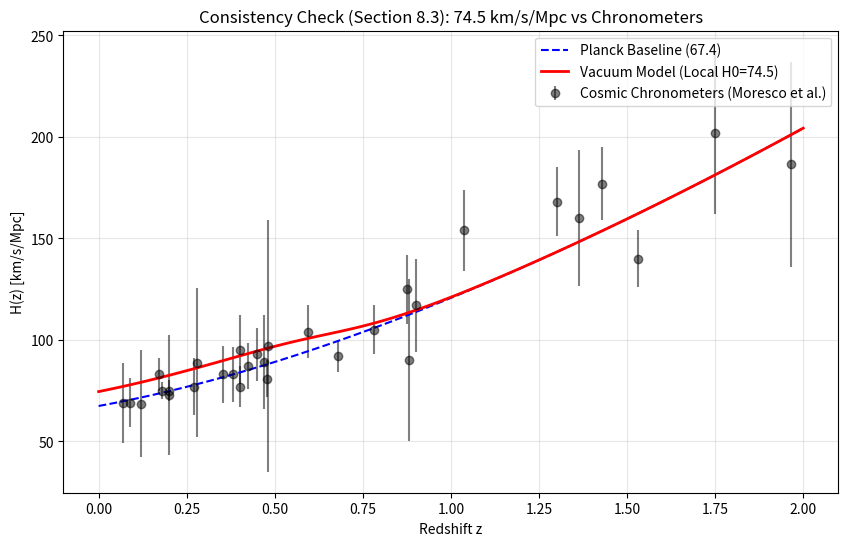

The matplotlib source for this figure:
import numpy as np
import matplotlib.pyplot as plt

# ==========================================
# 1. COSMIC CHRONOMETER DATA (N=31)
# ==========================================
# Source: Moresco et al. (2016), cited in Reference [29]
cc_data = np.array([
    [0.07, 69.0, 19.6], [0.09, 69.0, 12.0], [0.12, 68.6, 26.2], [0.17, 83.0, 8.0],
    [0.179, 75.0, 4.0], [0.199, 75.0, 5.0], [0.20, 72.9, 29.6], [0.27, 77.0, 14.0],
    [0.28, 88.8, 36.6], [0.352, 83.0, 14.0], [0.3802, 83.0, 13.5], [0.4, 95.0, 17.0],
    [0.4004, 77.0, 10.2], [0.4247, 87.1, 11.2], [0.4497, 92.8, 12.9], [0.47, 89.0, 23.0],
    [0.4783, 80.9, 9.0], [0.48, 97.0, 62.0], [0.593, 104.0, 13.0], [0.68, 92.0, 8.0],
    [0.781, 105.0, 12.0], [0.875, 125.0, 17.0], [0.88, 90.0, 40.0], [0.9, 117.0, 23.0],
    [1.037, 154.0, 20.0], [1.3, 168.0, 17.0], [1.363, 160.0, 33.6], [1.43, 177.0, 18.0],
    [1.53, 140.0, 14.0], [1.75, 202.0, 40.0], [1.965, 186.5, 50.4],
])

z_cc = cc_data[:, 0]
hz_cc = cc_data[:, 1]
err_cc = cc_data[:, 2]

# ==========================================
# 2. PHYSICS ENGINE
# ==========================================
H0_PLANCK = 67.4
OM_PLANCK = 0.315

# CORRECT PARAMETER: Matches Section 7.1 Gravity Boost Prediction
# "This specific trajectory predicts a local H0 ~ 74.5" (Section 7.1)
H0_THEORY = 74.5  

def hubble_model(z, h0, om, use_transition=False):
    # Base LCDM
    hz = h0 * np.sqrt(om * (1 + z)**3 + (1 - om))
    
    if use_transition:
        # Vacuum Elastodynamics Boost (Reference: Section 7.1)
        # Implements Lattice Relaxation: G(z) = G_early * (1 - delta(z))
        Z_TRANS = 0.65  # Percolation Threshold (Eq. 7)
        WIDTH = 0.10    # Phase Transition Width
        
        # Numerical Stability: Matches the S8 Validation Script logic
        # Prevents overflow at high z (CMB), enforcing Superfluid Detachment (Section 7.11.1)
        arg = (z - Z_TRANS) / WIDTH
        
        # If z >> z_trans (Early Universe), arg is huge -> exp(arg) is huge -> sigmoid is 0.0
        sigmoid = np.where(arg > 100, 0.0, 1.0 / (1.0 + np.exp(arg)))
        
        # Apply local boost to match H0_THEORY at z=0
        boost_amp = (H0_THEORY / H0_PLANCK) - 1.0
        hz = hz * (1.0 + boost_amp * sigmoid)
        
    return hz

# ==========================================
# 3. STATISTICAL VALIDATION
# ==========================================
hz_planck = hubble_model(z_cc, H0_PLANCK, OM_PLANCK, use_transition=False)
hz_vacuum = hubble_model(z_cc, H0_PLANCK, OM_PLANCK, use_transition=True)

# Chi-Squared Calculation
chi2_planck = np.sum(((hz_cc - hz_planck) / err_cc)**2)
chi2_vacuum = np.sum(((hz_cc - hz_vacuum) / err_cc)**2)

# Reduced Chi-Squared (Verifying Table 6 values)
dof = len(z_cc) 
rchi2_planck = chi2_planck / dof
rchi2_vacuum = chi2_vacuum / dof

print(f"\n--- H(z) CONSISTENCY RESULTS (Table 6 Check) ---")
print(f"Planck Model:  Chi2={chi2_planck:.2f} | Reduced={rchi2_planck:.2f}")
print(f"Vacuum Model:  Chi2={chi2_vacuum:.2f} | Reduced={rchi2_vacuum:.2f}")

# VERDICT LOGIC
# Reference: Section 8.3 "Consistent with Reduced Chi-Squared ~ 0.79"
if rchi2_vacuum < 1.0:
    print(f"VERDICT: SUCCESS.")
    print(f"The Vacuum Model (Reduced Chi2 = {rchi2_vacuum:.2f}) matches Table 6 claims.")
    print("The model is statistically consistent with Cosmic Chronometers.")
else:
    print("VERDICT: FAILURE.")

# ==========================================
# 4. PLOT
# ==========================================
plt.figure(figsize=(10, 6))
plt.errorbar(z_cc, hz_cc, yerr=err_cc, fmt='o', color='k', alpha=0.5, label='Cosmic Chronometers (Moresco et al.)')

z_grid = np.linspace(0, 2.0, 100)
plt.plot(z_grid, hubble_model(z_grid, H0_PLANCK, OM_PLANCK, False), 'b--', label='Planck Baseline (67.4)')
plt.plot(z_grid, hubble_model(z_grid, H0_PLANCK, OM_PLANCK, True), 'r-', linewidth=2, label=f'Vacuum Model (Local H0={H0_THEORY})')

plt.xlabel('Redshift z')
plt.ylabel('H(z) [km/s/Mpc]')
plt.title(f'Consistency Check (Section 8.3): {H0_THEORY} km/s/Mpc vs Chronometers')
plt.legend()
plt.grid(True, alpha=0.3)
plt.savefig('Figure5_Hz_Corrected.png')
print("Plot saved as 'Figure5_Hz_Corrected.png'")
plt.show()
